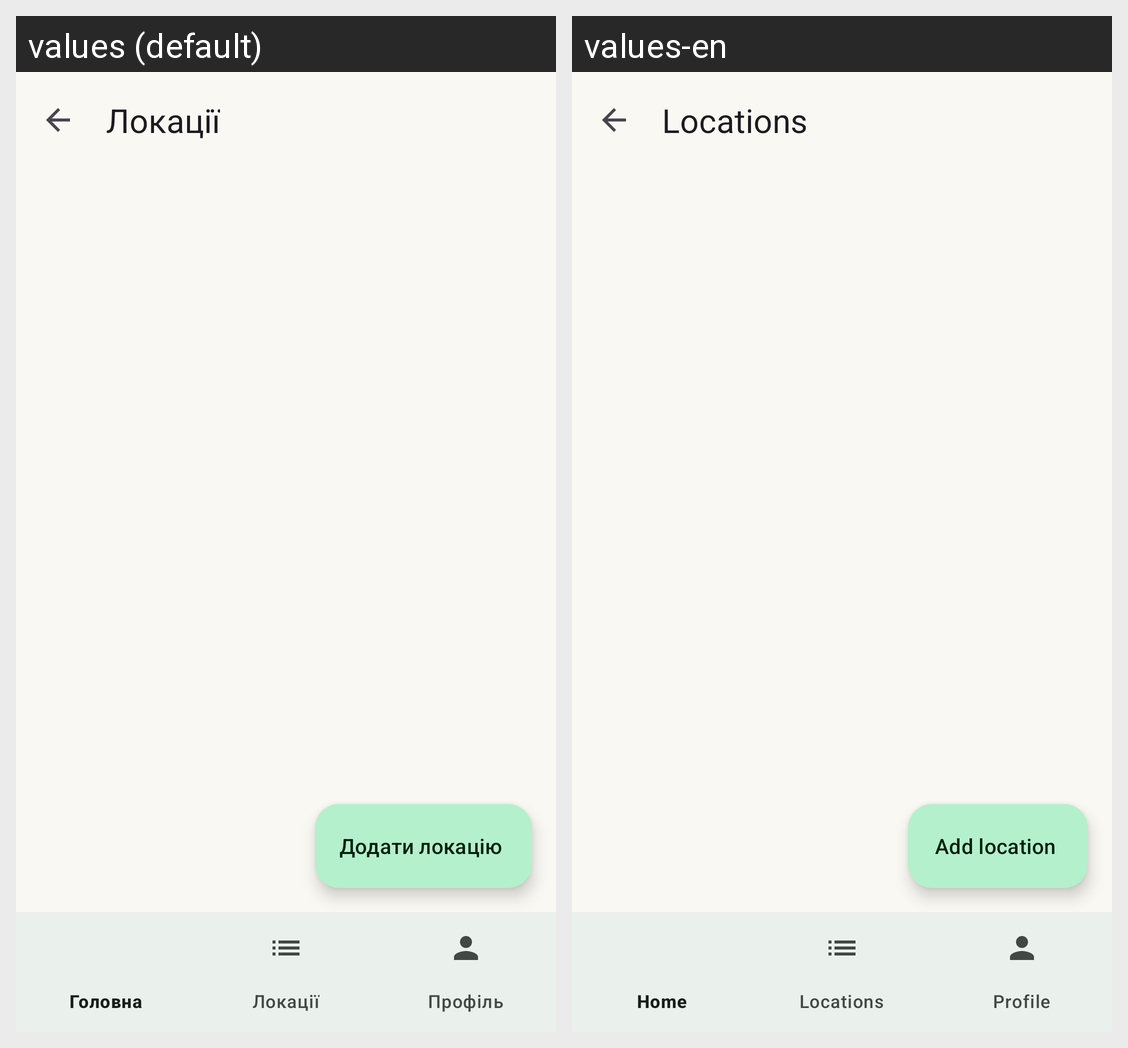

The Android screen above is rendered under two locales of the same app. Produce the string resources it draws, with the default and per-locale values.
Android screen res/layout/activity_location_list.xml rendered under 2 locales, left to right: values (default), values-en. Device: Nexus 5 (rendered at 1080×1920; each locale shown at half size, 540×960, under a caption strip naming it); theme Theme.TourSpots.
Strings drawn on this screen, with the default value and each locale's value (text and hints the layout hard-codes, and strings that could not be matched under every locale, appear in the picture but are not listed):

locations_title
  values: Локації
  values-en: Locations

add_location
  values: Додати локацію
  values-en: Add location
